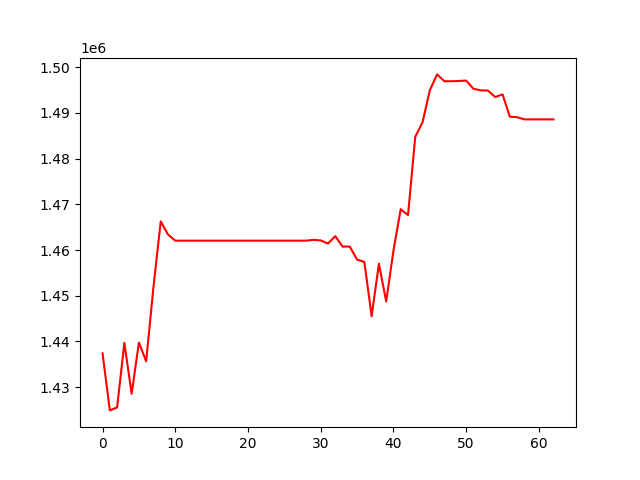

The file beside this chart, header and first rows:
, 0
0, 1437410
1, 1424915
2, 1425568
3, 1439690
4, 1428556
5, 1439757
6, 1435661
7, 1451895
8, 1466274
9, 1463407
10, 1462054
11, 1462054
12, 1462054
13, 1462054
14, 1462054
15, 1462054
16, 1462054
17, 1462054
18, 1462054
19, 1462054
20, 1462054
21, 1462054
22, 1462054
23, 1462054
24, 1462054
25, 1462054
26, 1462054
27, 1462054
28, 1462054
29, 1462241
30, 1462104
31, 1461420
32, 1463055
33, 1460763
34, 1460758
35, 1457902
36, 1457398
37, 1445519
38, 1457014
39, 1448736
40, 1459908
41, 1468945
42, 1467660
43, 1484797
44, 1487961
45, 1494959
46, 1498439
47, 1496940
48, 1496940
49, 1497008
50, 1497083
51, 1495282
52, 1494957
53, 1494895
54, 1493481
55, 1494066
56, 1489183
57, 1489078
58, 1488593
59, 1488593
... 3 more rows
